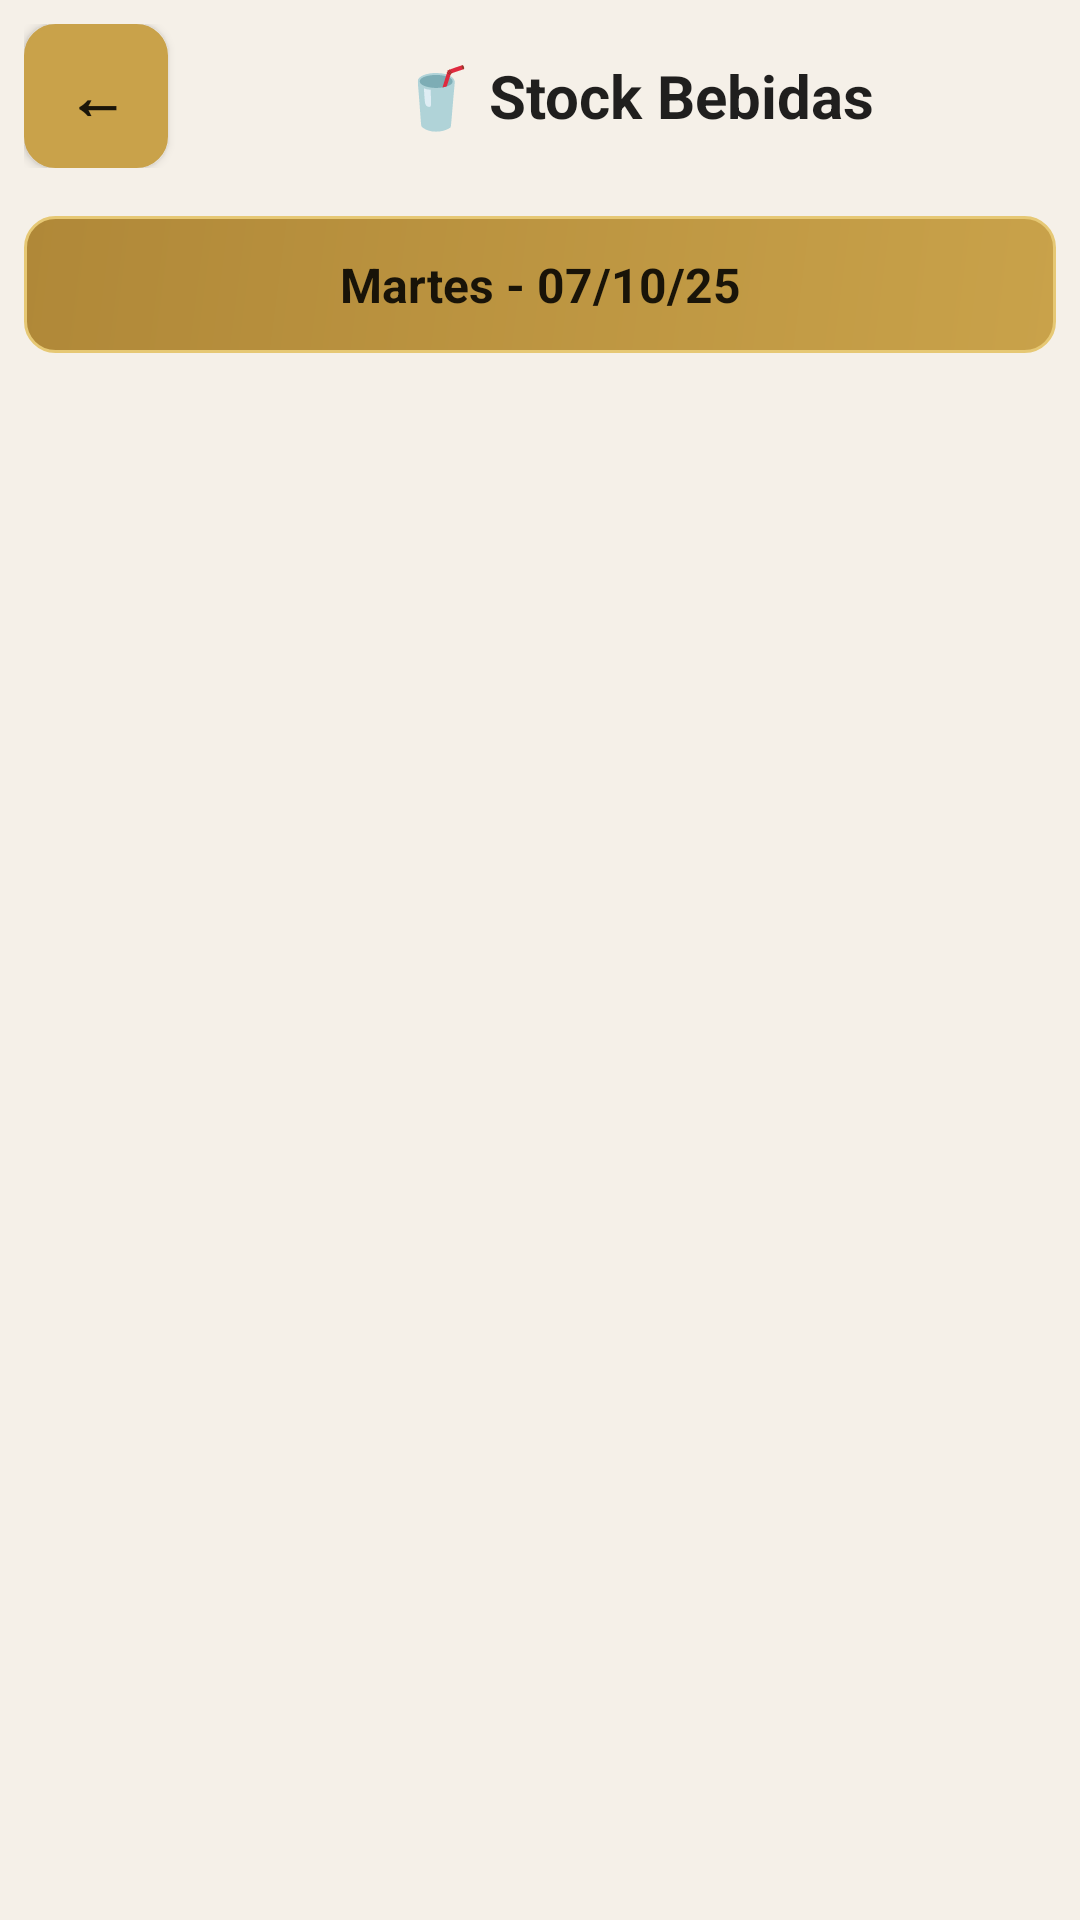

This screen was rendered from an Android layout file. Write that file and the resources it references.
<!-- AndroidManifest.xml: application theme Theme.InventarioApp -->
<!-- res/layout/activity_stock_bebidas.xml -->
<?xml version="1.0" encoding="utf-8"?>
<LinearLayout xmlns:android="http://schemas.android.com/apk/res/android"
    android:layout_width="match_parent"
    android:layout_height="match_parent"
    android:orientation="vertical"
    android:padding="8dp"
    android:background="?android:attr/colorBackground">

    
    <LinearLayout
        android:layout_width="match_parent"
        android:layout_height="wrap_content"
        android:orientation="horizontal"
        android:gravity="center_vertical"
        android:layout_marginBottom="16dp">

        
        <Button
            android:id="@+id/btnVolver"
            android:layout_width="48dp"
            android:layout_height="48dp"
            android:text="←"
            android:textSize="20sp"
            android:textStyle="bold"
            android:background="@drawable/button_primary_background"
            android:textColor="?android:attr/textColorPrimary"
            android:layout_marginEnd="16dp"
            android:gravity="center"
            android:padding="0dp"/>

        
        <TextView
            android:id="@+id/txtTitulo"
            android:layout_width="0dp"
            android:layout_height="wrap_content"
            android:layout_weight="1"
            android:text="🥤 Stock Bebidas"
            android:textSize="20sp"
            android:textStyle="bold"
            android:textColor="?android:attr/textColorPrimary"
            android:gravity="center"/>

    </LinearLayout>

    
    <TextView
        android:id="@+id/txtFecha"
        android:layout_width="match_parent"
        android:layout_height="wrap_content"
        android:text="Martes - 07/10/25"
        android:textSize="16sp"
        android:textStyle="bold"
        android:gravity="center"
        android:layout_marginBottom="24dp"
        android:background="@drawable/button_primary_background"
        android:textColor="?android:attr/textColorPrimary"
        android:padding="12dp"/>

    
    <ScrollView
        android:id="@+id/scrollView"
        android:layout_width="match_parent"
        android:layout_height="0dp"
        android:layout_weight="1"
        android:fillViewport="true"
        android:padding="4dp">

        
        <LinearLayout
            android:id="@+id/layoutContenido"
            android:layout_width="match_parent"
            android:layout_height="wrap_content"
            android:orientation="vertical"
            android:padding="12dp"
            android:background="?android:attr/colorBackground"/>

    </ScrollView>

    

</LinearLayout>
<!-- resources referenced by this layout -->
<resources>
  <!-- drawable button_primary_background (drawable) -->
  <?xml version="1.0" encoding="utf-8"?>
  <shape xmlns:android="http://schemas.android.com/apk/res/android"
      android:shape="rectangle">
      <gradient
          android:angle="135"
          android:startColor="@color/brand_gold"
          android:endColor="@color/brand_gold_dark"
          android:type="linear"/>
      <corners android:radius="10dp"/>
      <stroke android:width="1dp" android:color="@color/brand_gold_light"/>
  </shape>
  <color name="brand_gold">#C9A24A</color>
  <color name="brand_gold_dark">#B08838</color>
  <color name="brand_gold_light">#E6C874</color>
  <color name="brand_black">#1C1C1C</color>
  <color name="background_color">#F5F0E8</color>
  <color name="surface_color">#FFFFFF</color>
  <color name="on_surface">#1C1C1C</color>
  <style name="Widget.Inventario.TextInputLayout" parent="Widget.MaterialComponents.TextInputLayout.OutlinedBox">
          <item name="boxCornerRadiusTopStart">10dp</item>
          <item name="boxCornerRadiusTopEnd">10dp</item>
          <item name="boxCornerRadiusBottomStart">10dp</item>
          <item name="boxCornerRadiusBottomEnd">10dp</item>
          <item name="boxStrokeColor">@color/brand_gold</item>
          <item name="boxStrokeWidth">2dp</item>
          <item name="hintTextColor">@color/brand_gold_dark</item>
      </style>
  <style name="Widget.Inventario.Button.Primary" parent="Widget.MaterialComponents.Button">
          <item name="android:background">@drawable/bg_button_primary</item>
          <item name="backgroundTint">@null</item>
          <item name="android:textColor">@color/brand_black</item>
          <item name="android:textSize">16sp</item>
          <item name="android:textStyle">bold</item>
          <item name="android:minHeight">52dp</item>
          <item name="android:paddingStart">24dp</item>
          <item name="android:paddingEnd">24dp</item>
          <item name="textAllCaps">false</item>
          <item name="elevation">2dp</item>
      </style>
  <style name="Widget.Inventario.Card" parent="Widget.MaterialComponents.CardView">
          <item name="cardBackgroundColor">@color/surface_color</item>
          <item name="cardCornerRadius">16dp</item>
          <item name="cardElevation">2dp</item>
          <item name="contentPadding">16dp</item>
          <item name="strokeColor">@color/web_border</item>
          <item name="strokeWidth">1dp</item>
      </style>
  <style name="Theme.InventarioApp.AlertDialog" parent="ThemeOverlay.MaterialComponents.Dialog.Alert">
          <item name="android:colorBackground">@color/surface_color</item>
          <item name="colorSurface">@color/surface_color</item>
          <item name="android:textColorPrimary">@color/web_text_primary</item>
          <item name="android:textColor">@color/web_text_primary</item>
      </style>
  <!-- drawable bg_button_primary (drawable) -->
  <?xml version="1.0" encoding="utf-8"?>
  <ripple xmlns:android="http://schemas.android.com/apk/res/android"
      android:color="@color/brand_gold_light">
      <item>
          <shape android:shape="rectangle">
              <gradient
                  android:angle="135"
                  android:startColor="@color/brand_gold"
                  android:endColor="@color/brand_gold_dark"
                  android:type="linear"/>
              <corners android:radius="10dp"/>
              <stroke android:width="1dp" android:color="@color/brand_gold_light"/>
          </shape>
      </item>
  </ripple>
  <color name="web_border">#E0D5B8</color>
  <color name="web_text_primary">#1C1C1C</color>
</resources>
